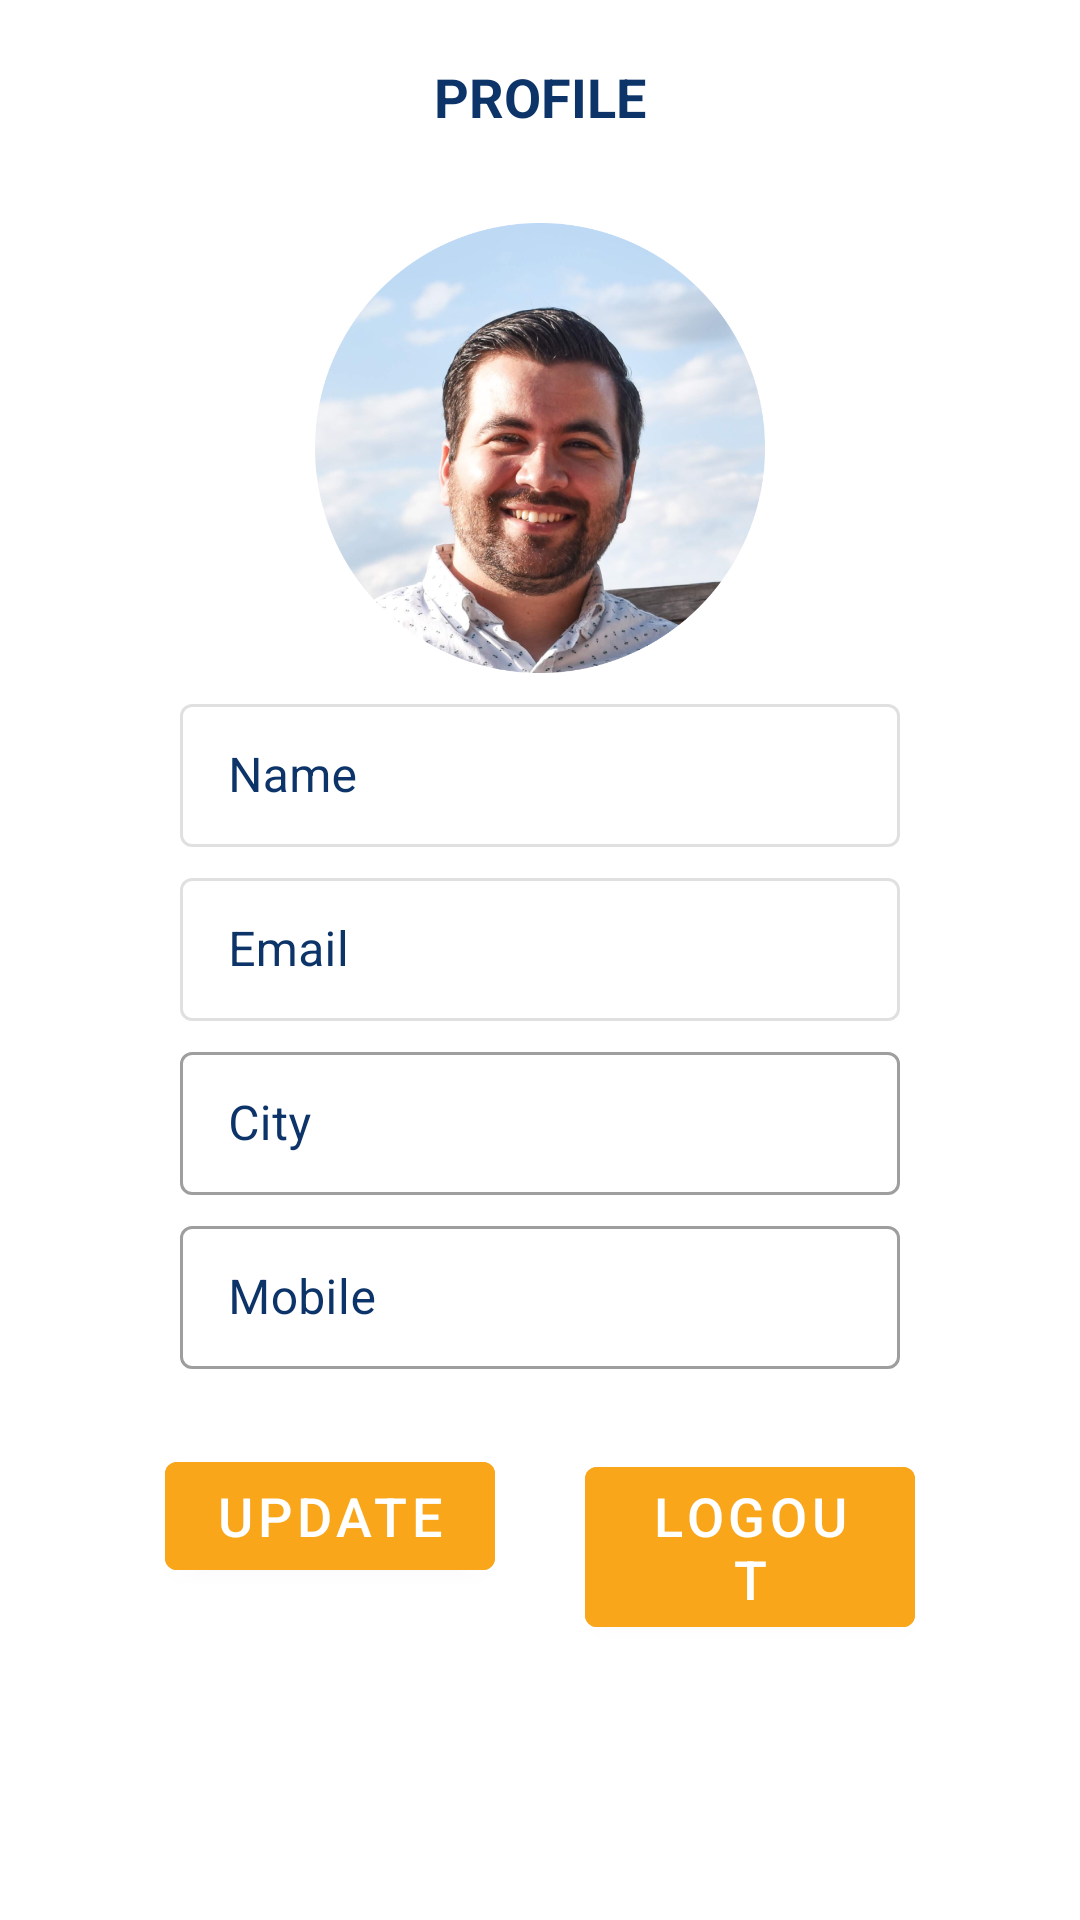

Write the Android layout XML for this screen, with the resource values it uses.
<!-- AndroidManifest.xml: application theme Theme.WeMove -->
<!-- res/layout/fragment_profile.xml -->
<?xml version="1.0" encoding="utf-8"?>
<layout xmlns:android="http://schemas.android.com/apk/res/android"
    xmlns:app="http://schemas.android.com/apk/res-auto"
    xmlns:tools="http://schemas.android.com/tools">


    <ScrollView
        android:layout_width="match_parent"
        android:layout_height="match_parent"
        tools:context=".ui.common.ProfileFragment">

        <LinearLayout
            android:layout_width="match_parent"
            android:layout_height="wrap_content"
            android:gravity="center"
            android:orientation="vertical">

            <TextView
                android:id="@+id/tv_login"
                android:layout_width="wrap_content"
                android:layout_height="wrap_content"
                android:layout_marginTop="20dp"
                android:text="Profile"
                android:textAllCaps="true"
                android:textColor="@color/text"
                android:textSize="18sp"
                android:textStyle="bold" />


            <ImageView
                android:layout_width="150dp"
                android:layout_height="150dp"
                android:layout_marginTop="30dp"
                android:contentDescription="Profile Image"
                android:src="@drawable/profile_avatar" />


            

            <com.google.android.material.textfield.TextInputLayout
                android:id="@+id/tf_name"
                style="@style/Widget.MaterialComponents.TextInputLayout.OutlinedBox.Dense"
                android:layout_width="match_parent"
                android:layout_height="wrap_content"
                android:layout_marginHorizontal="60dp"
                android:layout_marginTop="5dp"
                android:enabled="false"
                android:hint="@string/name"
                android:text="Kannu"
                android:textColorHint="@color/text">

                <com.google.android.material.textfield.TextInputEditText
                    android:id="@+id/et_name"
                    android:layout_width="match_parent"
                    android:layout_height="match_parent"
                    android:inputType="text">

                </com.google.android.material.textfield.TextInputEditText>
            </com.google.android.material.textfield.TextInputLayout>

            
            <com.google.android.material.textfield.TextInputLayout
                android:id="@+id/tf_email"
                style="@style/Widget.MaterialComponents.TextInputLayout.OutlinedBox.Dense"
                android:layout_width="match_parent"
                android:layout_height="wrap_content"
                android:layout_marginHorizontal="60dp"
                android:layout_marginTop="5dp"
                android:enabled="false"
                android:hint="@string/email"
                android:text="Email"
                android:textColorHint="@color/text">

                <com.google.android.material.textfield.TextInputEditText
                    android:id="@+id/et_email"
                    android:layout_width="match_parent"
                    android:layout_height="match_parent"
                    android:inputType="textEmailAddress">

                </com.google.android.material.textfield.TextInputEditText>
            </com.google.android.material.textfield.TextInputLayout>

            
            <com.google.android.material.textfield.TextInputLayout
                android:id="@+id/tf_city"
                style="@style/Widget.MaterialComponents.TextInputLayout.OutlinedBox.Dense"
                android:layout_width="match_parent"
                android:layout_height="wrap_content"
                android:layout_marginHorizontal="60dp"
                android:layout_marginTop="5dp"
                android:hint="City"
                android:textColorHint="@color/text">

                <com.google.android.material.textfield.TextInputEditText
                    android:id="@+id/et_city"
                    android:layout_width="match_parent"
                    android:layout_height="match_parent"
                    android:inputType="text">

                </com.google.android.material.textfield.TextInputEditText>
            </com.google.android.material.textfield.TextInputLayout>

            
            <com.google.android.material.textfield.TextInputLayout
                android:id="@+id/tf_service_type"
                style="@style/Widget.MaterialComponents.TextInputLayout.OutlinedBox.Dense"
                android:layout_width="match_parent"
                android:layout_height="wrap_content"
                android:layout_marginHorizontal="60dp"
                android:layout_marginTop="5dp"
                android:hint="Service Type"
                android:textColorHint="@color/text"
                android:visibility="gone">

                <com.google.android.material.textfield.TextInputEditText
                    android:id="@+id/et_service_type"
                    android:layout_width="match_parent"
                    android:layout_height="match_parent"
                    android:inputType="text">

                </com.google.android.material.textfield.TextInputEditText>
            </com.google.android.material.textfield.TextInputLayout>

            
            <com.google.android.material.textfield.TextInputLayout
                android:id="@+id/tf_mobile"
                style="@style/Widget.MaterialComponents.TextInputLayout.OutlinedBox.Dense"
                android:layout_width="match_parent"
                android:layout_height="wrap_content"
                android:layout_marginHorizontal="60dp"
                android:layout_marginTop="5dp"
                android:hint="@string/mobile"
                android:textColorHint="@color/text">

                <com.google.android.material.textfield.TextInputEditText
                    android:id="@+id/et_mobile"
                    android:layout_width="match_parent"
                    android:layout_height="match_parent"
                    android:inputType="number">

                </com.google.android.material.textfield.TextInputEditText>
            </com.google.android.material.textfield.TextInputLayout>

            <LinearLayout
                android:layout_width="match_parent"
                android:layout_height="wrap_content"
                android:layout_gravity="center_horizontal"
                android:layout_marginTop="20dp"
                android:gravity="center_horizontal"
                android:orientation="horizontal">

                <com.google.android.material.button.MaterialButton
                    android:id="@+id/button_save"
                    android:layout_width="110dp"
                    android:layout_height="wrap_content"
                    android:layout_marginTop="5dp"
                    android:backgroundTint="@color/button_primary"
                    android:text="Update"
                    android:textSize="18sp" />

                <com.google.android.material.button.MaterialButton
                    android:id="@+id/logout"
                    android:layout_width="110dp"
                    android:layout_height="wrap_content"
                    android:layout_marginStart="30dp"
                    android:layout_marginTop="5dp"
                    android:backgroundTint="@color/button_primary"
                    android:text="logout"
                    android:textSize="18sp" />
            </LinearLayout>


        </LinearLayout>
    </ScrollView>

</layout>
<!-- resources referenced by this layout -->
<resources>
  <color name="button_primary">#FAA61A</color>
  <color name="text">#0C3469</color>
  <!-- drawable profile_avatar: png bitmap (drawable, 630770 bytes) -->
  <string name="email">Email</string>
  <string name="mobile">Mobile</string>
  <string name="name">Name</string>
  <style name="Theme.WeMove" parent="Theme.MaterialComponents.DayNight.DarkActionBar">
          
          <item name="colorPrimary">@color/purple_500</item>
          <item name="colorPrimaryVariant">@color/purple_700</item>
          <item name="colorOnPrimary">@color/white</item>
          
          <item name="colorSecondary">@color/teal_200</item>
          <item name="colorSecondaryVariant">@color/teal_700</item>
          <item name="colorOnSecondary">@color/black</item>
          
          <item name="android:statusBarColor">?attr/colorPrimaryVariant</item>
          
      </style>
  <color name="purple_500">#FF6200EE</color>
  <color name="purple_700">#FF3700B3</color>
  <color name="white">#FFFFFFFF</color>
  <color name="teal_200">#FF03DAC5</color>
  <color name="teal_700">#FF018786</color>
  <color name="black">#FF000000</color>
</resources>
